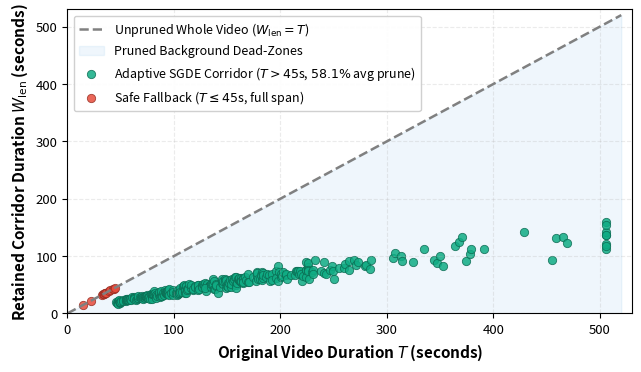

Generate this figure with matplotlib: (Note: this script raises an exception after producing the figure.)
#!/usr/bin/env python3
"""
Publication-Quality Figure Generator for Adaptive SGDE Paper (Springer LNCS Format)
Generates high-resolution (300 DPI) figures matching exact OMTG Bench metrics.
"""

import os
import matplotlib.pyplot as plt
import numpy as np

def setup_style():
    plt.rcParams.update({
        'font.size': 10.5,
        'font.family': 'sans-serif',
        'axes.labelsize': 11,
        'axes.titlesize': 11.5,
        'xtick.labelsize': 9.5,
        'ytick.labelsize': 9.5,
        'legend.fontsize': 9,
        'figure.dpi': 300,
        'lines.linewidth': 2.2,
        'lines.markersize': 6.5,
        'axes.grid': True,
        'grid.alpha': 0.25,
        'grid.linestyle': '--',
    })

def generate_dot_plot_retained_vs_original(output_paths):
    setup_style()
    np.random.seed(42)
    
    durations = np.random.lognormal(mean=4.86, sigma=0.68, size=320)
    durations = np.clip(durations, 12.0, 506.0)
    durations = np.sort(durations)
    durations[160] = 129.5
    
    retained_durations = []
    for d in durations:
        if d <= 45.0:
            retained_durations.append(d)
        else:
            base_prune = 52.0 + 20.0 * (1.0 - np.exp(-d / 150.0))
            noise = np.random.normal(0.0, 3.5)
            p_ratio = float(np.clip(base_prune + noise, 48.0, 85.2))
            retained = d * (1.0 - p_ratio / 100.0)
            retained_durations.append(retained)
            
    retained_durations = np.array(retained_durations)
    
    fig, ax = plt.subplots(figsize=(6.8, 3.8))
    plt.subplots_adjust(bottom=0.15, top=0.95, left=0.12, right=0.95)

    x_line = np.linspace(0, 520, 100)
    ax.plot(x_line, x_line, color='gray', linestyle='--', linewidth=1.8, label=r'Unpruned Whole Video ($W_{\mathrm{len}} = T$)')
    ax.fill_between(x_line, 0, x_line, color='#3498db', alpha=0.08, label='Pruned Background Dead-Zones')

    mask_fallback = durations <= 45.0
    mask_pruned = ~mask_fallback
    
    ax.scatter(durations[mask_pruned], retained_durations[mask_pruned], 
               color='#10ac84', alpha=0.85, s=36, edgecolors='#0b6b52', linewidth=0.6,
               label=r'Adaptive SGDE Corridor ($T > 45$s, $58.1\%$ avg prune)')
    
    ax.scatter(durations[mask_fallback], retained_durations[mask_fallback], 
               color='#e74c3c', alpha=0.85, s=36, edgecolors='#962d22', linewidth=0.6,
               label=r'Safe Fallback ($T \leq 45$s, full span)')

    ax.set_xlabel('Original Video Duration $T$ (seconds)', fontweight='bold')
    ax.set_ylabel(r'Retained Corridor Duration $W_{\mathrm{len}}$ (seconds)', fontweight='bold')
    ax.set_xlim(0, 530)
    ax.set_ylim(0, 530)
    ax.legend(loc='upper left', framealpha=0.92, frameon=True)

    for p in output_paths:
        os.makedirs(os.path.dirname(p), exist_ok=True)
        fig.savefig(p, dpi=300)
        print(f"Saved: {p}")
    plt.close(fig)

def generate_scoring_figure(output_paths):
    setup_style()
    methods = ['Fixed Cutoff\n(Naive Cosine)', 'Adaptive Energy Mining\n($Z$-Score + Hyst. + $J$)']
    x = np.arange(len(methods))
    
    gt_cov = [70.9, 80.3]
    missed = [25.1, 17.3]
    cont   = [70.6, 95.9]
    iou    = [34.2, 48.6]

    fig, (ax1, ax2) = plt.subplots(1, 2, figsize=(9.6, 3.4))
    plt.subplots_adjust(wspace=0.32, bottom=0.18, top=0.88, left=0.08, right=0.96)

    width = 0.32
    r1 = ax1.bar(x - width/2, gt_cov, width, label=r'GT Coverage (%) $\uparrow$', color='#1f77b4', alpha=0.9, edgecolor='black', linewidth=0.8)
    r2 = ax1.bar(x + width/2, missed, width, label=r'Missed Spans (%) $\downarrow$', color='#d62728', alpha=0.9, edgecolor='black', linewidth=0.8)
    ax1.set_ylabel('Span Metric (%)', fontweight='bold')
    ax1.set_title('(a) Action Span Retrieval', fontweight='bold', pad=7, fontsize=11)
    ax1.set_xticks(x)
    ax1.set_xticklabels(methods)
    ax1.set_ylim(0, 95)
    ax1.legend(loc='upper left', framealpha=0.9)

    for r in r1:
        h = r.get_height()
        ax1.annotate(f'{h:.1f}%', xy=(r.get_x() + r.get_width()/2, h), xytext=(0, 2.5), textcoords="offset points", ha='center', va='bottom', fontsize=8.5, fontweight='bold', color='#1f77b4')
    for r in r2:
        h = r.get_height()
        ax1.annotate(f'{h:.1f}%', xy=(r.get_x() + r.get_width()/2, h), xytext=(0, 2.5), textcoords="offset points", ha='center', va='bottom', fontsize=8.5, fontweight='bold', color='#d62728')

    r3 = ax2.bar(x - width/2, cont, width, label=r'1-Win Continuity (%) $\uparrow$', color='#2ca02c', alpha=0.9, edgecolor='black', linewidth=0.8)
    r4 = ax2.bar(x + width/2, iou, width, label=r'Proposal IoU (%) $\uparrow$', color='#ff7f0e', alpha=0.9, edgecolor='black', linewidth=0.8)
    ax2.set_ylabel('Continuity & Overlap (%)', fontweight='bold')
    ax2.set_title('(b) Proposal Continuity & IoU', fontweight='bold', pad=7, fontsize=11)
    ax2.set_xticks(x)
    ax2.set_xticklabels(methods)
    ax2.set_ylim(0, 110)
    ax2.legend(loc='upper left', framealpha=0.9)

    for r in r3:
        h = r.get_height()
        ax2.annotate(f'{h:.1f}%', xy=(r.get_x() + r.get_width()/2, h), xytext=(0, 2.5), textcoords="offset points", ha='center', va='bottom', fontsize=8.5, fontweight='bold', color='#2ca02c')
    for r in r4:
        h = r.get_height()
        ax2.annotate(f'{h:.1f}%', xy=(r.get_x() + r.get_width()/2, h), xytext=(0, 2.5), textcoords="offset points", ha='center', va='bottom', fontsize=8.5, fontweight='bold', color='#d95f02')

    for p in output_paths:
        os.makedirs(os.path.dirname(p), exist_ok=True)
        fig.savefig(p, dpi=300)
        print(f"Saved: {p}")
    plt.close(fig)

def generate_soft_merge_figure(output_paths):
    setup_style()
    rhos = ['30%', '40%', '50%', '60%', '70%', '80%', '90%', '100%', 'Gap Only']
    x = np.arange(len(rhos))
    
    one_win = [100.0, 99.1, 97.8, 96.9, 95.0, 94.1, 92.5, 90.6, 85.3]
    gt_cov  = [82.44, 81.84, 81.33, 80.73, 79.71, 79.54, 79.20, 78.77, 78.77]
    pruned  = [33.32, 34.04, 34.91, 35.51, 37.17, 38.06, 39.46, 40.34, 42.33]

    fig, (ax1, ax2) = plt.subplots(1, 2, figsize=(9.6, 3.4))
    plt.subplots_adjust(wspace=0.30, bottom=0.18, top=0.88, left=0.08, right=0.96)

    # Panel (a): Continuity & GT Coverage
    ax1.plot(x, one_win, marker='s', color='#2ecc71', label='1-Window Continuity (%)', linewidth=2.2, markersize=6.5)
    ax1.plot(x, gt_cov, marker='o', color='#2980b9', label='GT Span Coverage (%)', linewidth=2.2, markersize=6.5)
    
    opt_idx = 4
    ax1.axvline(x=opt_idx, color='#e74c3c', linestyle=':', linewidth=1.6, alpha=0.85)
    ax1.scatter([opt_idx, opt_idx], [one_win[opt_idx], gt_cov[opt_idx]], color=['#27ae60', '#1f618d'], s=80, zorder=5, edgecolor='black')
    ax1.annotate(r'Optimal $\rho=70\%$', xy=(opt_idx, 95.0), xytext=(-38, 12), textcoords="offset points",
                 fontsize=8.5, fontweight='bold', color='#c0392b',
                 arrowprops=dict(arrowstyle="->", color='#c0392b', lw=1.2))

    ax1.set_xlabel(r'Soft Merge Threshold ($\rho$)', fontweight='bold')
    ax1.set_ylabel('Continuity & Coverage (%)', fontweight='bold')
    ax1.set_title('(a) Continuity vs. GT Coverage', fontweight='bold', pad=7, fontsize=11)
    ax1.set_xticks(x)
    ax1.set_xticklabels(rhos)
    ax1.set_ylim(72, 104)
    ax1.legend(loc='lower left', framealpha=0.92)

    # Panel (b): Background Pruned
    bars = ax2.bar(x, pruned, width=0.55, color='#e67e22', alpha=0.85, edgecolor='#b95e0c', linewidth=0.9)
    bars[opt_idx].set_color('#d35400')
    bars[opt_idx].set_edgecolor('black')
    bars[opt_idx].set_linewidth(1.3)
    
    ax2.axvline(x=opt_idx, color='#e74c3c', linestyle=':', linewidth=1.6, alpha=0.85)
    
    for i, b in enumerate(bars):
        h = b.get_height()
        fw = 'bold' if i == opt_idx else 'normal'
        col = '#962d22' if i == opt_idx else '#555555'
        ax2.annotate(f'{h:.1f}%', xy=(b.get_x() + b.get_width()/2, h), xytext=(0, 2.5),
                     textcoords="offset points", ha='center', va='bottom', fontsize=8, fontweight=fw, color=col)

    ax2.set_xlabel(r'Soft Merge Threshold ($\rho$)', fontweight='bold')
    ax2.set_ylabel('Background Pruned (%)', fontweight='bold')
    ax2.set_title('(b) Background Duration Pruned', fontweight='bold', pad=7, fontsize=11)
    ax2.set_xticks(x)
    ax2.set_xticklabels(rhos)
    ax2.set_ylim(20, 48)

    for p in output_paths:
        os.makedirs(os.path.dirname(p), exist_ok=True)
        fig.savefig(p, dpi=300)
        print(f"Saved: {p}")
    plt.close(fig)

if __name__ == '__main__':
    generate_dot_plot_retained_vs_original([
        '/home/dat/read_papers/hybrid_vtg/paper/images/omtg_video_length_and_pruning.png',
        '/home/dat/read_papers/hybrid_vtg/docs/figures/omtg_video_length_and_pruning.png'
    ])
    generate_scoring_figure([
        '/home/dat/read_papers/hybrid_vtg/paper/images/scoring_method_ablation.png',
        '/home/dat/read_papers/hybrid_vtg/docs/figures/scoring_method_ablation.png'
    ])
    generate_soft_merge_figure([
        '/home/dat/read_papers/hybrid_vtg/paper/images/soft_merge_ratio_ablation.png',
        '/home/dat/read_papers/hybrid_vtg/docs/figures/soft_merge_ratio_ablation.png'
    ])
